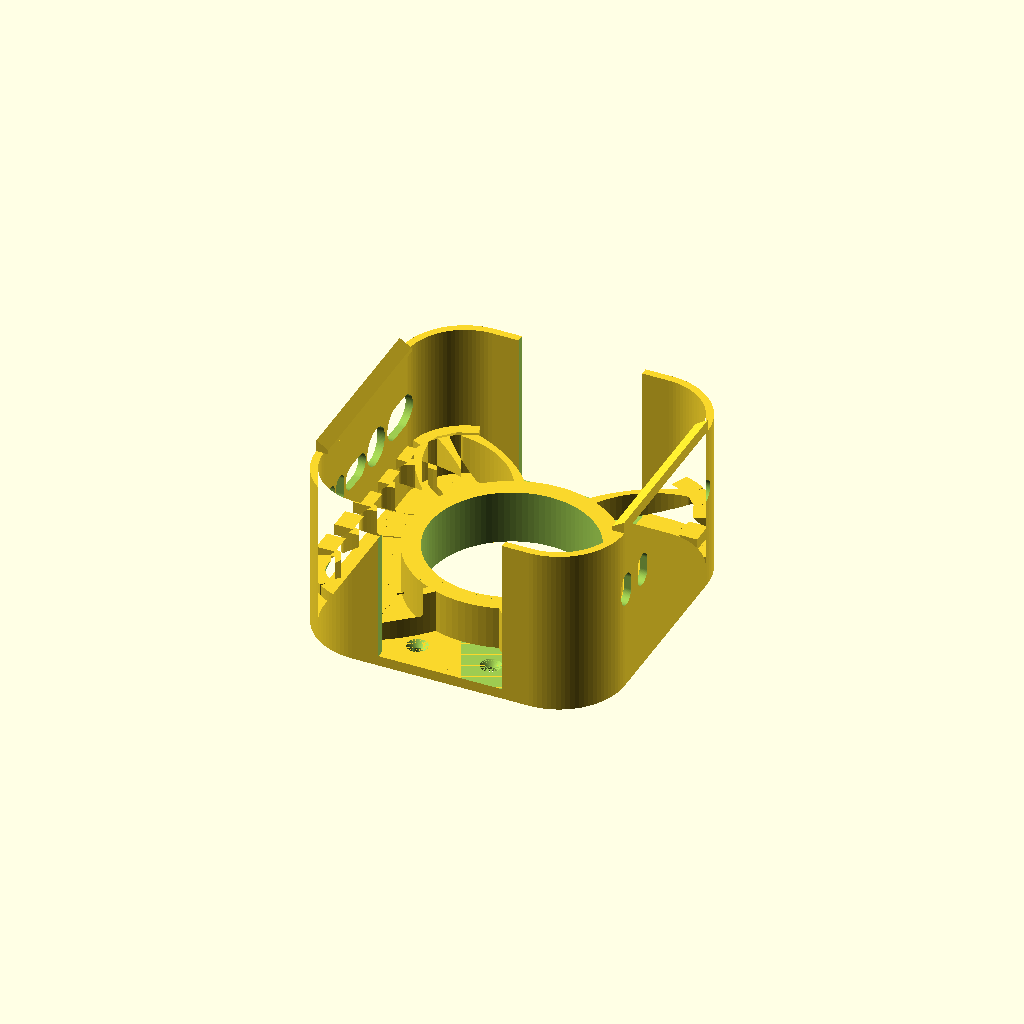
Cell 1: the model at its default parameters.
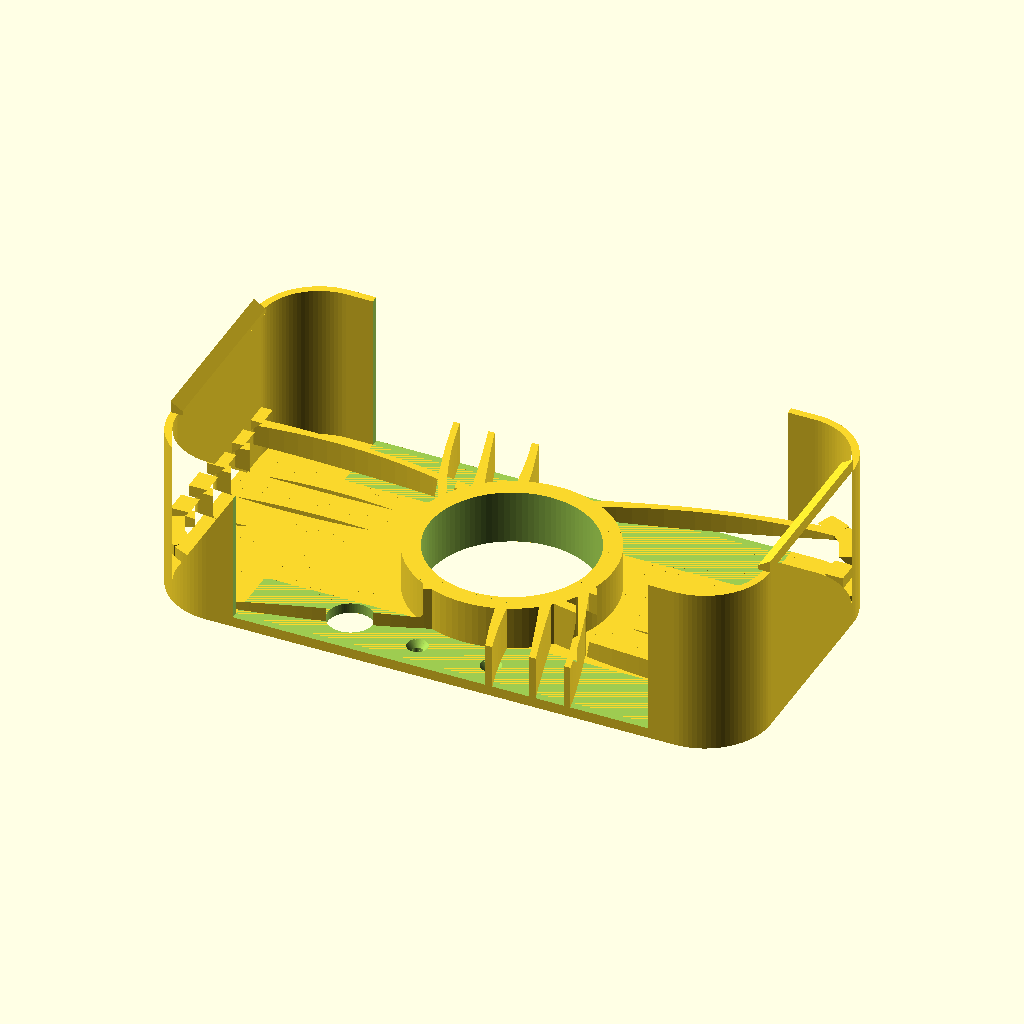
Cell 2 — mini_w set to 254, the other parameters unchanged.
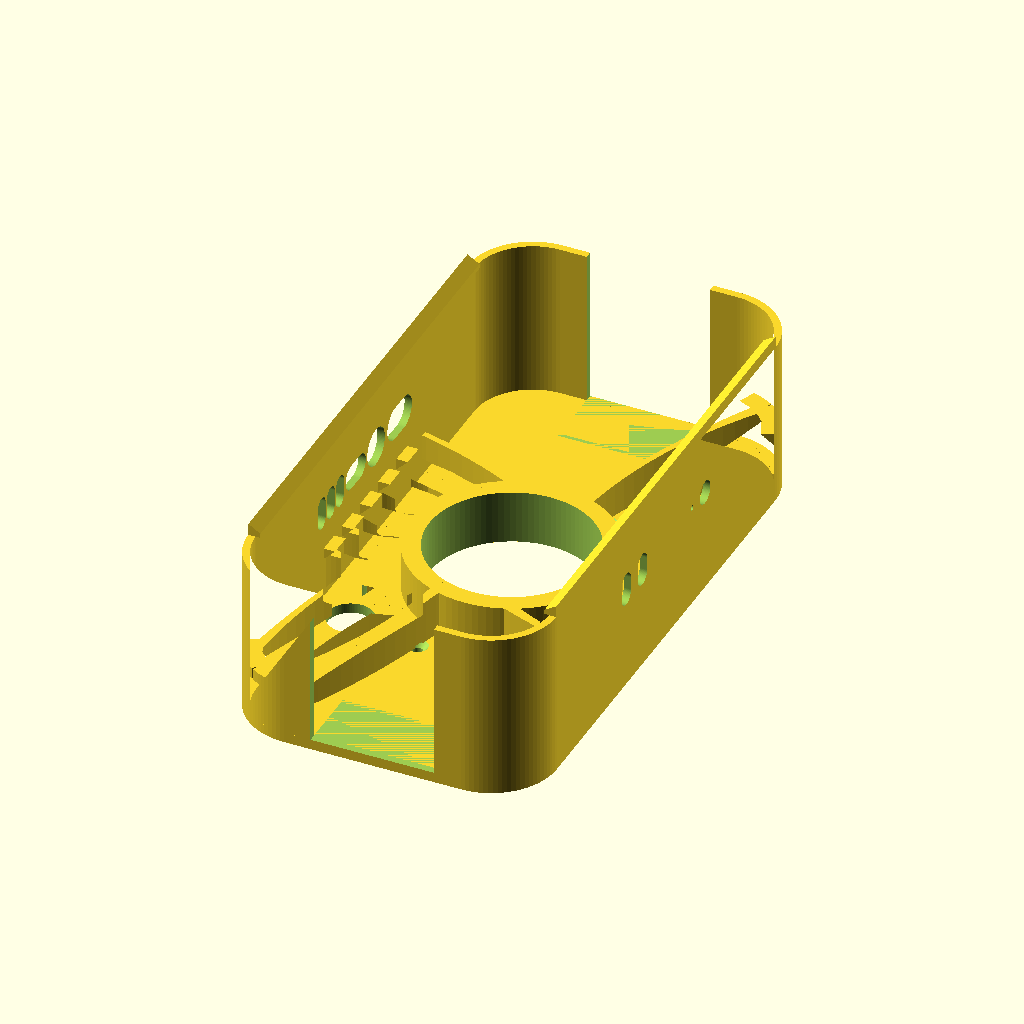
Cell 3: the same model with mini_h = 254.
All cells are drawn from one camera (rotation 55°, 0°, 25°, orthographic, colour scheme Cornfield), so only the parameter changes between them.
OpenSCAD source file versions/v13_pbutton-through-hole.scad:
// ============================================================
//  Mac Mini (M4 / M4 Pro) Wall Mount  —  parametric, corner-hugging
//  Spec: docs/superpowers/specs/2026-06-17-macmini-wall-mount-design.md
//
//  Orientation (mounted on wall, +Z = out of wall toward room):
//    - Apple-logo (top) face   -> room (+Z)
//    - Bottom face (intake+power button) -> wall, held off by standoff
//    - Back edge (6 ports + exhaust) -> DOWN (-Y), open
//    - Front edge (USB-C + headphone) -> UP (+Y), open
//
//  Retention: four corner pockets conform to the Mini's 25 mm rounded
//  corners and cup them -> they hold the Mini in-plane (incl. its weight)
//  with no separate ledges. Flexible left/right side rails carry snap
//  hooks that retain it in Z. Central standoff sets the air/finger gap.
//  Top & bottom straight edges are left open for the ports + exhaust.
//  Print backplate-down (no supports); material: ASA.
// ============================================================

/* ---------- Mac Mini dimensions (Apple M4/M4 Pro chassis) ---------- */
mini_w   = 127;   // width  (X)
mini_h   = 127;   // height (Y)
mini_t   = 50;    // thickness (Z, wall -> room)
corner_r = 25;    // rounded-corner radius (measured from Macmini.glb; tunable)

/* ---------- Fit / structure ---------- */
fit      = 0.4;   // per-side clearance around the Mini
gap      = 19.05; // back spacer = 3/4 inch (intake gap + power-button access)
back_th  = 4.5;   // backplate thickness
wall_th  = 3.2;   // capture-wall thickness
lip_flat = 2.0;   // flat catch depth of the side snap hooks
screw_x  = 16;    // wall-screw X offset: 2 screws per OPEN top/bottom baseplate segment -> (±screw_x, ±screw_y)
screw_y  = 54;    // wall-screw Y: out in the open ±Y segments (no rib/wall/standoff above) so a driver
                  // has clear vertical access to the countersunk head. (The old corner screws sat
                  // UNDER the diagonal ribs at z=back_th and couldn't be reached to drive.)
ridge_w   = 5;    // rest-ridge protrusion + 45-deg chamfer height (Mini base sits on the top)
ridge_lift = 4;   // raise the rest-ridges ABOVE the spacer's contact plane (z=zmb) by this much.
                  // The Mini's perimeter (where the ridges land) is RECESSED relative to the
                  // central base the 88mm spacer touches, so ridges level with the spacer never
                  // touch. *** VERIFY on the real Mini: set = perimeter recess depth. ***
port_post = 7;    // (legacy) rail end-structure; the top/bottom opening is now governed by
                  // corner_sweep below, not this.
corner_sweep = 12;// how far the top/bottom walls wrap PAST each corner onto the straight edge.
                  // bigger = walls sweep further around the corners (more corner capture).

/* ---------- Wall screws (#8 wood screw / drywall anchor) ---------- */
screw_d  = 4.5;   // shank clearance
head_d   = 9.0;   // countersink head dia
csink    = 2.6;   // countersink depth

/* ---------- Airflow vents in the side rails ---------- */
vent     = false; // airflow vents CLOSED
vent_h   = 16;    // slot height (Y)
vent_z0  = 8;     // slot bottom (Z)
vent_z1  = gap;   // slot top (Z)

$fn = 96;

/* ---------- Derived ---------- */
sw  = mini_w + 2*fit;          // slot width
sh  = mini_h + 2*fit;          // slot height
cr  = corner_r + fit;          // slot corner radius
ow  = sw + 2*wall_th;          // frame outer width
oh  = sh + 2*wall_th;          // frame outer height
orr = cr + wall_th;            // frame outer corner radius
zmb = back_th + gap;           // Mini bottom (intake/wall) face (Z)
zmt = zmb + mini_t;            // Mini top (logo/room) face (Z)
port_z = zmb + 22;             // port band centre: ~22mm above the wall-side face
rx  = sw/2;                    // inner face of side rail (X)
sy  = sh/2 - corner_r;         // half-length of a straight side edge (Y)
ox  = sw/2 - corner_r - corner_sweep;  // half-width of top/bottom opening; wall wraps corner_sweep past each corner
ex  = screw_x;                 // screw X (in the open top/bottom segments)
ey  = screw_y;                 // screw Y (in the open top/bottom segments)

/* ============================================================ */

// 2D rounded rectangle, w x h, corner radius r, centred
module rrect(w, h, r) offset(r) square([w - 2*r, h - 2*r], center = true);

module backplate() {
    // minimized footprint: just the rounded frame body, no protruding screw ears
    linear_extrude(back_th)
        rrect(ow, oh, orr);
}

standoff_d    = 88;        // round spacer outer dia (was 45) — wide central pad reaches the Mini's
                           //   solid base; the perimeter rest-ridges miss it past the cooling vents
standoff_bore = 72;        // central bore pushed wider (37->62->72) to shed more material. Now that the
                           //   join struts are FULL height they carry the structure, so the pad can be a
                           //   thin 8mm ring (r36->44, ~20cm2 contact) + full-height struts that also
                           //   contact the Mini centrally. (~75 dia max: strut roots sit at r37.5.)
lighten       = false;     // lightening windows removed — they clashed with the 88mm pad and worked
                           //   against the added rigidity (set true only if weight matters more)
lighten_d     = 42;        // (unused while lighten = false)

/* ---------- Organic "topology-optimized" join struts: pad -> side rails AND corners ---------- */
join_wall   = true;       // low curved struts fanning from the pad across a wide span of each side rail
join_h      = zmb;        // FULL height (= standoff/bore height): the struts now carry the structure
                          //   the solid pad used to -> far stiffer in bending, replaces material.
                          //   Tops sit at the Mini base plane, adding central contact.
join_n      = 5;          // struts per side rail
join_spread = 34;         // half-span (Y) of rail the fan attaches across (a wide arc of the side wall)
join_t_end  = 5;          // strut thickness where it meets the pad / the rail
join_t_mid  = 2.6;        // thinner mid-span (topology-optimized: material only where it's stressed)
join_bow    = 9;          // organic curvature of the outer struts
join_in     = standoff_d/2 - 4;   // pad-side root radius (fuses into the pad ring)
join_nc     = 3;          // struts per CORNER (organic fan that REPLACES the old thick diagonal rib)
join_corner_arc = 22;     // half-arc (deg) of the corner the corner-fan struts spread across

/* ---------- Support shelves (replace the continuous rest-ledge): one small shelf per strut ---------- */
shelf_len   = 10;         // length of each shelf segment (along the wall) — discrete, sits on a strut
pb_clear    = true;       // cut a THROUGH-hole at the power button so it's reachable from behind
pb_x        = -47.9;      // power-button centre (harness coords) — from Macmini.glb 'power button' mesh
pb_y        = -47.9;      //   (back/-X side, by the -Y corner); Mini seated in harness to confirm
pb_r        = 10;         // access-hole radius (Ø20; clears the pad + corner wall, ~5mm off plate edge)

module lighten_holes() {
    for (a = [0, 90, 180, 270])
        rotate([0, 0, a]) translate([0, lighten_d, -1])
            linear_extrude(back_th + 2)
                offset(6) square([34, 10], center = true);   // ~46 x 22 rounded window
}

module standoff() {
    // central pad that contacts the Mini's base puck (bored hollow in mount())
    cylinder(h = zmb, d = standoff_d);
}

// Quadratic Bezier point
function bez(p0, p1, p2, t) =
    [ pow(1-t,2)*p0[0] + 2*(1-t)*t*p1[0] + t*t*p2[0],
      pow(1-t,2)*p0[1] + 2*(1-t)*t*p1[1] + t*t*p2[1] ];

// One organic tapered strut (2D): thick where it anchors (ends), thin mid-span.
module join_strut2d(p0, p1, p2, seg = 16) {
    for (i = [0 : seg-1]) {
        t0 = i/seg;  t1 = (i+1)/seg;
        r0 = (join_t_mid + (join_t_end - join_t_mid)*pow(2*t0-1, 2)) / 2;
        r1 = (join_t_mid + (join_t_end - join_t_mid)*pow(2*t1-1, 2)) / 2;
        hull() {
            translate(bez(p0,p1,p2,t0)) circle(r = r0);
            translate(bez(p0,p1,p2,t1)) circle(r = r1);
        }
    }
}

// Fan of struts from the pad ring out to a wide span of the +X side rail.
module join_fan_rightX() {
    for (i = [0 : join_n-1]) {
        f  = (join_n == 1) ? 0 : (i/(join_n-1))*2 - 1;   // -1..1 across the fan
        yr = f * join_spread;                            // attach point on the rail (Y)
        pa = f * 42;                                     // root fanned +/-42 deg around +X on the pad
        p0 = [ join_in*cos(pa), join_in*sin(pa) ];       // pad-ring root
        p2 = [ rx, yr ];                                 // rail attach
        dx = p2[0]-p0[0]; dy = p2[1]-p0[1]; L = sqrt(dx*dx + dy*dy);
        mid = [ (p0[0]+p2[0])/2, (p0[1]+p2[1])/2 ];
        p1 = [ mid[0] - (dy/L)*join_bow*f, mid[1] + (dx/L)*join_bow*f ];  // bow splays outward with f
        join_strut2d(p0, p1, p2);
    }
}
// Extended organic fan from the pad out to a wider arc of the +45 corner wall.
// Replaces the old thick diagonal rib with several thinner triangulated struts.
module join_fan_corner() {
    cc = [sw/2 - cr, sh/2 - cr];                      // inner corner-arc centre (+X+Y)
    for (i = [0 : join_nc-1]) {
        f   = (join_nc == 1) ? 0 : (i/(join_nc-1))*2 - 1;   // -1..1 across the fan
        phi = 45 + f*join_corner_arc;                 // attach angle on the corner arc
        p2  = [ cc[0] + cr*cos(phi), cc[1] + cr*sin(phi) ];  // corner-wall attach (end circle embeds in)
        pa  = 45 + f*25;                              // pad-root angle, tracking the fan
        p0  = [ join_in*cos(pa), join_in*sin(pa) ];   // pad-ring root
        dx = p2[0]-p0[0]; dy = p2[1]-p0[1]; L = sqrt(dx*dx + dy*dy);
        mid = [ (p0[0]+p2[0])/2, (p0[1]+p2[1])/2 ];
        p1  = [ mid[0] - (dy/L)*join_bow*f, mid[1] + (dx/L)*join_bow*f ];
        join_strut2d(p0, p1, p2);
    }
}
module join_walls() {
    linear_extrude(join_h) {
        join_fan_rightX(); mirror([1,0,0]) join_fan_rightX();        // to the two side rails
        for (a = [0, 90, 180, 270]) rotate([0, 0, a]) join_fan_corner();  // to the four corners
    }
}

/* ---------- Support shelves: short chamfered ledges, each sitting on a join strut ----------
   Replaces the old continuous rest-ridge. Each shelf is a small ledge at the recessed-perimeter
   height (zr); a full-height join strut lands directly beneath it -> clean support + print path.
   The same chamfered profile is placed on the straight rails AND on the swept corner walls. */
// one straight shelf on the +X rail at y=yc (mirrored by sx); top at zr, 45° underside (prints in place)
module rail_shelf(sx, yc) {
    zr = zmb + ridge_lift;
    pts = [[rx-ridge_w, zr], [rx+wall_th, zr], [rx+wall_th, zr-ridge_w], [rx, zr-ridge_w]];
    scale([sx, 1, 1])
        translate([0, yc + shelf_len/2, 0]) rotate([90,0,0]) linear_extrude(shelf_len) polygon(pts);
}
// one shelf on the rounded corner wall (the new swept-wall section) at arc-angle phi; top at zr
module corner_shelf(phi) {
    zr = zmb + ridge_lift; cc = [sw/2 - cr, sh/2 - cr];
    pts = [[cr-ridge_w, zr], [cr+wall_th, zr], [cr+wall_th, zr-ridge_w], [cr, zr-ridge_w]];
    translate(cc) rotate([0,0,phi])
        translate([0, shelf_len/2, 0]) rotate([90,0,0]) linear_extrude(shelf_len) polygon(pts);
}
// place one shelf above each join strut (both rails + all four swept corners); skip the power-button zone
module support_shelves() {
    for (sx = [1, -1])
        for (i = [0 : join_n-1]) {
            f  = (join_n == 1) ? 0 : (i/(join_n-1))*2 - 1;
            rail_shelf(sx, f * join_spread);   // any shelf inside the button pocket is removed by pb_cut()
        }
    for (a = [0, 90, 180, 270]) rotate([0,0,a])
        for (i = [0 : join_nc-1]) {
            f = (join_nc == 1) ? 0 : (i/(join_nc-1))*2 - 1;
            corner_shelf(45 + f*join_corner_arc);
        }
}
// clears the power button: removes everything above pb_clear_h in a zone next to the rail
// (also shortens the join struts there to pb_clear_h -> "ribs beneath the button = 3 mm")
module pb_cut() {
    // The power button faces the wall and is trapped between the Mini and the backplate, so cut a
    // THROUGH-hole from the back face up to the button — clears the backplate AND any struts/shelves
    // in that column, leaving a clear channel to press it from behind. (Pad & corner wall untouched.)
    translate([pb_x, pb_y, -1])
        cylinder(h = zmt + 2, r = pb_r);
}

// Rounded capture frame, full height, with top & bottom straight sections opened
module frame() {
    difference() {
        linear_extrude(zmt)
            difference() { rrect(ow, oh, orr); rrect(sw, sh, cr); }
        // open the top & bottom port edges across the full opening width.
        // cut from the start of the corner arc (sh/2 - corner_r) outward, so
        // the rounded corner material in front of the outer ports is removed
        // too. stops short of the central standoff (y stays > slot-corner).
        oy0 = sh/2 - corner_r - 2;
        oy1 = oh/2 + 2;
        for (s = [-1, 1])
            translate([-ox, (s > 0) ? oy0 : -oy1, back_th])
                cube([2*ox, oy1 - oy0, zmt - back_th + 10]);
    }
}

// Snap hook sitting on top of one side rail (right); left = mirror.
module side_hook_right() {
    pts = [
        [rx - lip_flat, zmt],                       // catch tip (over the Mini)
        [rx + wall_th,  zmt],                        // outer (over the wall top)
        [rx + wall_th,  zmt + wall_th + lip_flat],
        [rx - lip_flat, zmt + lip_flat]              // 45-deg self-supporting top
    ];
    translate([0, sy, 0])
        rotate([90, 0, 0])
            linear_extrude(height = 2*sy)            // only along the straight edge
                polygon(pts);
}

module side_hooks() {
    side_hook_right();
    mirror([1,0,0]) side_hook_right();
}

module screw_hole() {
    translate([0,0,-1]) cylinder(h = back_th + 2, d = screw_d);
    translate([0,0,back_th - csink])
        cylinder(h = csink + 0.01, d1 = screw_d, d2 = head_d);
}

module vents_right() {
    for (yy = [-24, 0, 24])
        translate([rx - 2, yy - vent_h/2, vent_z0])
            cube([wall_th + 4, vent_h, vent_z1 - vent_z0]);
}

/* ---------- Port cutouts (traced from Macmini.glb) ----------
   Mini rotated so its port faces meet the side rails (logo faces room).
   Each entry = [ Y centre, width(Y), height(Z) ];  height < 0 = round port.
   Lists MUST stay sorted ascending by Y centre (the web auto-clamp below
   assumes neighbours are adjacent in the list). */
cut_ports  = true;
base_grow  = 1.0;     // base connector clearance (print-in-place fit) — both axes
boot_grow  = 3.0;     // EXTRA room for the rubber strain-relief boot on the plug:
                      //   - applied in full to HEIGHT (Z) on every port
                      //   - applied to WIDTH (Y) only as far as the web clamp allows
web_min    = 1.35;    // min material left between adjacent cutouts = 3 perimeters @0.45mm line.
                      //   The back rail is crowded (the 3 Thunderbolt sockets sit 8.5mm
                      //   apart on the real Mini and can't be moved), so width growth is
                      //   clamped per-port to keep every web >= this. Isolated ports
                      //   (Power, both USB-C, headphone) reach the full +boot_grow width.
back_ports = [        // 6 ports on the -X rail
    [-40.75,  4.7, 10.5],   // Thunderbolt 1
    [-32.25,  4.7, 10.5],   // Thunderbolt 2
    [-23.65,  4.7, 10.5],   // Thunderbolt 3
    [ -9.00, 17.1,  7.0],   // HDMI
    [ 10.00, 14.6, 12.6],   // Ethernet
    [ 32.05, 19.1, 10.7],   // Power
];
front_ports = [       // 3 ports on the +X rail
    [-37.00,  4.7, 10.5],   // USB-C
    [-22.10,  4.7, 10.5],   // USB-C
    [ 36.40,  6.2, -6.2],   // headphone (round)
];

// Power-status LED hole (NOT in the GLB -- position estimated; verify on a real unit)
led    = true;
led_y  = 24.4;         // front, between the USB-C pair and the headphone (loop-selected off the model)
led_z  = 45.7;         // port-band height (the flush ~1.9mm status light)
led_d  = 2.2;          // very small circle, plain through-hole (no inlay)

// Per-port WIDTH grow, clamped so the web to each neighbour stays >= web_min.
// Pair budget B = 2*gap - (raw_i + raw_j) - 2*web_min  is the max of (g_i + g_j);
// splitting it equally gives g_i <= B/2, which is provably web-safe for both
// neighbours and needs no circular solve. Floored at base_grow (never narrower
// than the current fit), capped at base_grow + boot_grow (full boot allowance).
function pair_half(gap, ri, rj) = (2*gap - (ri + rj) - 2*web_min) / 2;
function wgrow(L, i) =
    let(full = base_grow + boot_grow,
        loP  = (i > 0)        ? pair_half(L[i][0]   - L[i-1][0], abs(L[i][1]), abs(L[i-1][1])) : 1e9,
        hiP  = (i < len(L)-1) ? pair_half(L[i+1][0] - L[i][0],   abs(L[i][1]), abs(L[i+1][1])) : 1e9)
    max(base_grow, min(full, loP, hiP));

module port_slot(sgn, yc, w, h, wg, hg, zc = port_z) {
    translate([sgn * 65, yc, zc])
        rotate([0, 90, 0]) {
            if (h < 0)
                cylinder(h = 40, d = w + wg, center = true);     // round (width grow = diameter grow)
            else {
                W = w + wg; H = h + hg; R = min(W, H) / 2;       // obround (fully rounded ends)
                linear_extrude(height = 40, center = true)
                    offset(R) square([max(H - 2*R, 0.01), max(W - 2*R, 0.01)], center = true);
            }
        }
}
module port_cuts() {
    hg = base_grow + boot_grow;                                  // full boot allowance in Z (unconstrained)
    for (i = [0:len(back_ports)-1])
        let(p = back_ports[i])  port_slot(-1, p[0], p[1], p[2], wgrow(back_ports, i),  hg);
    for (i = [0:len(front_ports)-1])
        let(p = front_ports[i]) port_slot( 1, p[0], p[1], p[2], wgrow(front_ports, i), hg);
    if (led) port_slot(1, led_y, led_d, -led_d, 0, 0, led_z);    // round LED hole (kept small, no widening)
}

module mount() {
    difference() {
        union() {
            backplate();
            standoff();
            frame();
            side_hooks();
            // Clip the struts + shelves to the outer footprint so their straight segments can't
            // poke past the rounded corners (the inner ledge protrusions are well inside, so kept).
            intersection() {
                union() {
                    if (join_wall) join_walls();
                    support_shelves();
                }
                linear_extrude(zmt) rrect(ow, oh, orr);
            }
        }
        if (pb_clear) pb_cut();                      // power-button clearance (shortens ribs to 3mm there)
        for (a = [-1, 1], b = [-1, 1])               // 4 wall screws
            translate([a*ex, b*ey, 0]) screw_hole();
        translate([0, 0, -1])                        // hollow standoff, bored clean through the backplate
            cylinder(h = zmb + 2, d = standoff_bore);
        if (lighten) lighten_holes();                // lightening windows in the wall plate
        if (vent) { vents_right(); mirror([1,0,0]) vents_right(); }
        if (cut_ports) port_cuts();                  // port holes in the side rails
    }
}

show_cutters = false;   // true -> output ONLY the port/LED cutter solids (for an external boolean)
if (show_cutters) port_cuts(); else mount();
Parameter table extracted from the source (name, type, default, range or options):
mini_w: number, default 127
mini_h: number, default 127
mini_t: number, default 50
corner_r: number, default 25
fit: number, default 0.4
gap: number, default 19.05
back_th: number, default 4.5
wall_th: number, default 3.2
lip_flat: number, default 2
screw_x: number, default 16
screw_y: number, default 54
ridge_w: number, default 5
ridge_lift: number, default 4
port_post: number, default 7
corner_sweep: number, default 12
screw_d: number, default 4.5
head_d: number, default 9
csink: number, default 2.6
vent: bool, default false
vent_h: number, default 16
vent_z0: number, default 8
